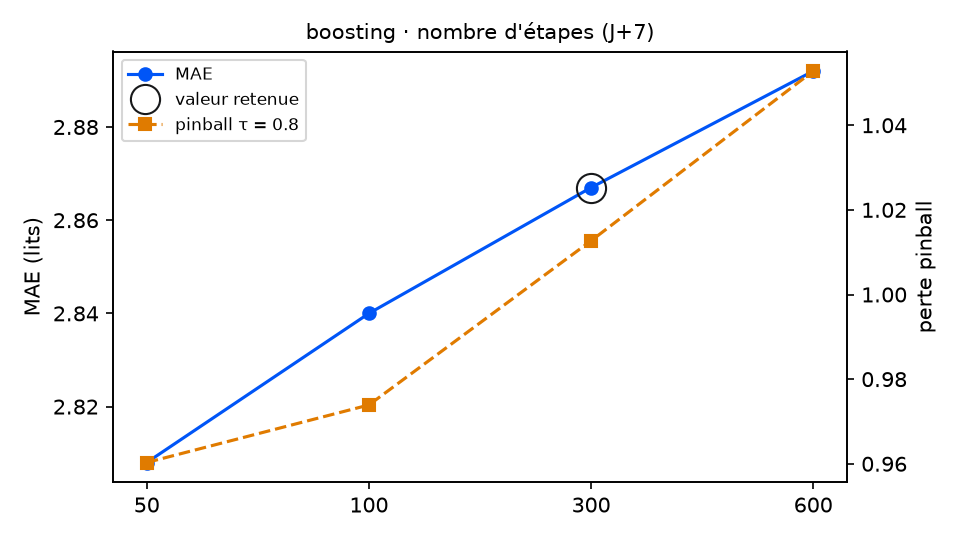

The table this chart was drawn from, first rows:
variante; MAE; RMSE; biais; pinball τ=0.8; couverture 90 %; temps (s); DM p (pinball τ=0.8); p Holm; DM p (MAE); vs choix retenu
etapes = 50; 2.808; 3.392; -0.172; 0.9603; 84.2; 1.2; 0.2336; 0.3156; 0.4087; équivalent
etapes = 100; 2.84; 3.41; -0.218; 0.9739; 82.5; 2.2; 0.1549; 0.3156; 0.6033; équivalent
etapes = 300 (retenu); 2.867; 3.416; -0.205; 1.013; 76.3; 6.4; ; ; ; — choix retenu
etapes = 600; 2.892; 3.441; -0.187; 1.053; 74.6; 12.8; 0.1052; 0.3156; 0.5181; équivalent
